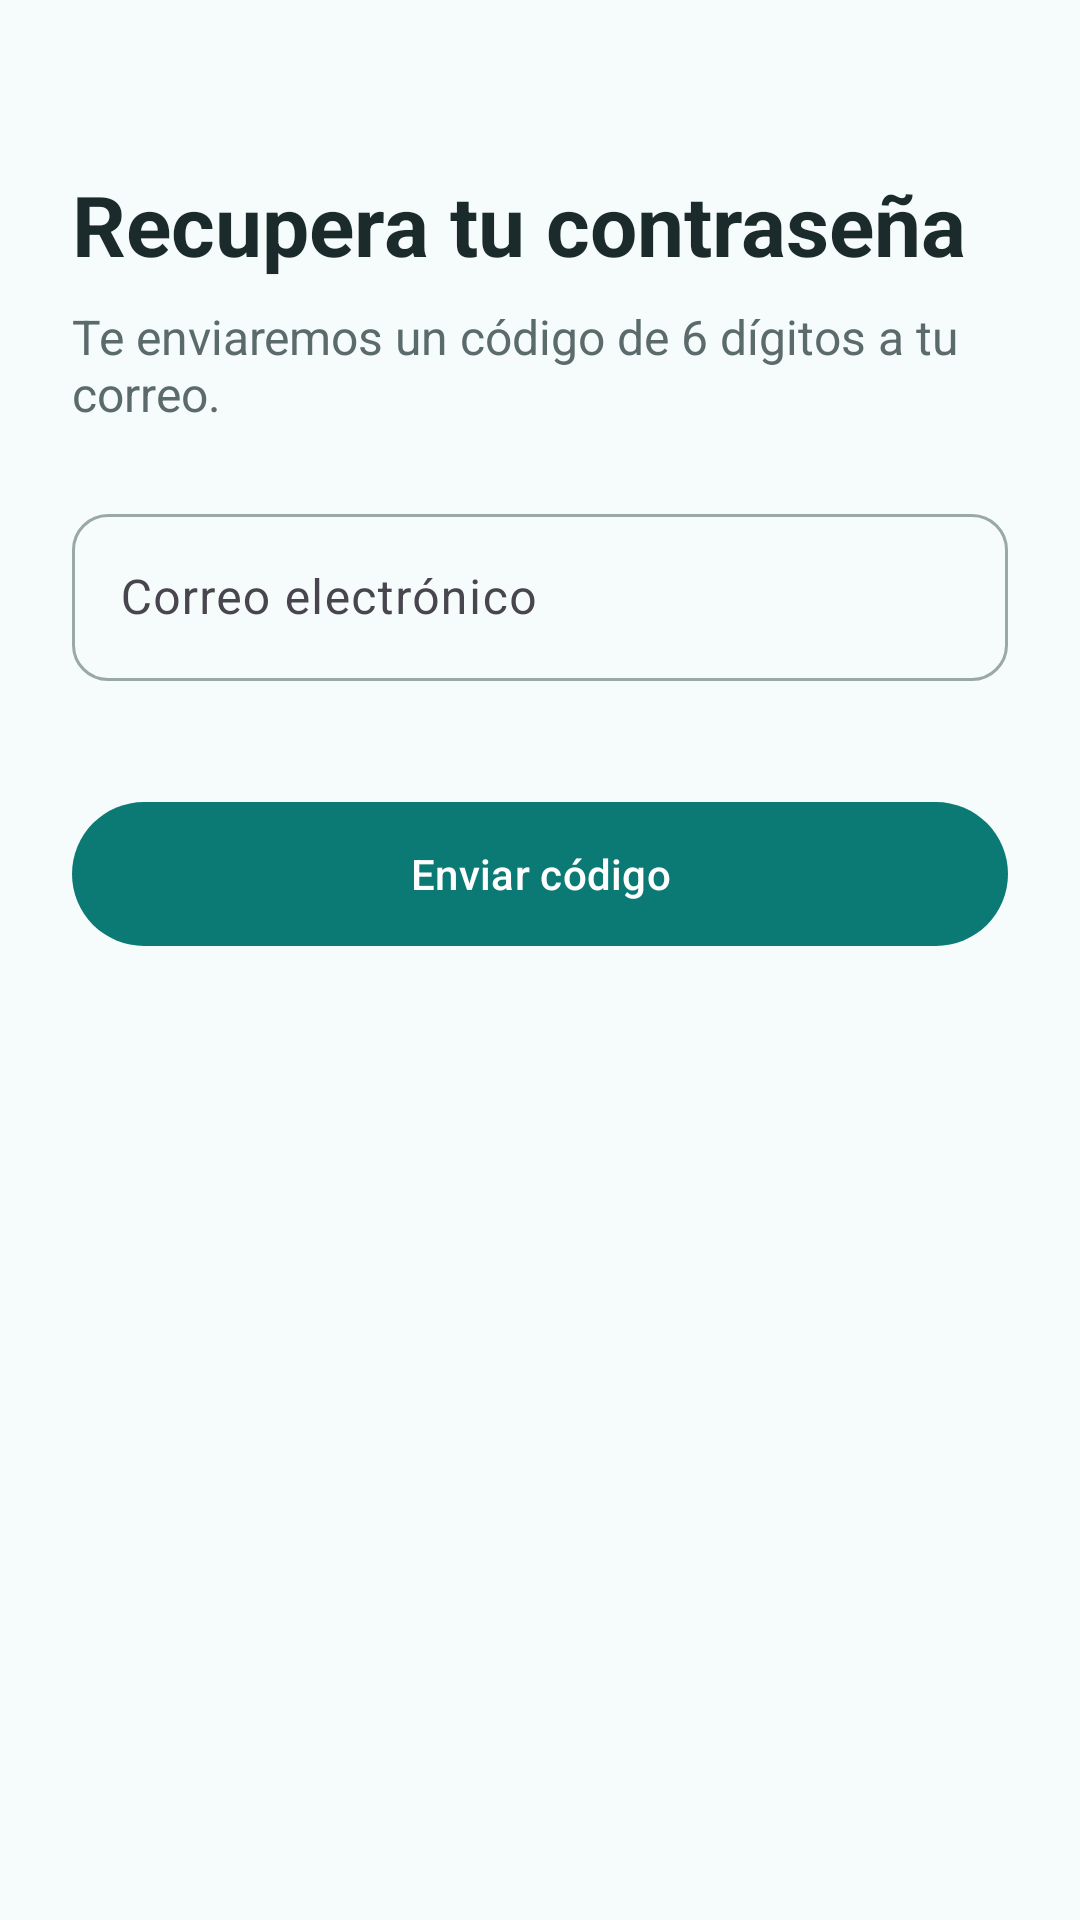

Here is an Android app screen rendered from its layout file. Give the layout XML and the strings, colors and styles it references.
<!-- AndroidManifest.xml: application theme Theme.SmileCare -->
<!-- res/layout/fragment_recover.xml -->
<?xml version="1.0" encoding="utf-8"?>
<ScrollView xmlns:android="http://schemas.android.com/apk/res/android"
    xmlns:app="http://schemas.android.com/apk/res-auto"
    android:layout_width="match_parent"
    android:layout_height="match_parent"
    android:fillViewport="true">

    <LinearLayout
        android:layout_width="match_parent"
        android:layout_height="wrap_content"
        android:orientation="vertical"
        android:padding="@dimen/margin_screen">

        <TextView
            android:id="@+id/tvRecoverTitle"
            android:layout_width="wrap_content"
            android:layout_height="wrap_content"
            android:layout_marginTop="32dp"
            android:text="@string/recover_title"
            android:textColor="@color/text_primary"
            android:textSize="@dimen/text_title"
            android:textStyle="bold" />

        <TextView
            android:id="@+id/tvRecoverSubtitle"
            android:layout_width="wrap_content"
            android:layout_height="wrap_content"
            android:layout_marginTop="@dimen/margin_small"
            android:layout_marginBottom="24dp"
            android:text="@string/recover_subtitle"
            android:textColor="@color/text_secondary"
            android:textSize="@dimen/text_body" />

        
        <LinearLayout
            android:id="@+id/groupEmail"
            android:layout_width="match_parent"
            android:layout_height="wrap_content"
            android:orientation="vertical">

            <com.google.android.material.textfield.TextInputLayout
                android:id="@+id/tilEmail"
                style="@style/Widget.SmileCare.TextInput"
                android:layout_width="match_parent"
                android:layout_height="wrap_content"
                android:hint="@string/hint_email"
                app:errorEnabled="true">

                <com.google.android.material.textfield.TextInputEditText
                    android:id="@+id/etEmail"
                    android:layout_width="match_parent"
                    android:layout_height="wrap_content"
                    android:inputType="textEmailAddress" />
            </com.google.android.material.textfield.TextInputLayout>

            <com.google.android.material.button.MaterialButton
                android:id="@+id/btnSendCode"
                android:layout_width="match_parent"
                android:layout_height="@dimen/button_height"
                android:layout_marginTop="@dimen/margin_normal"
                android:text="@string/btn_send_code" />
        </LinearLayout>

        
        <LinearLayout
            android:id="@+id/groupCode"
            android:layout_width="match_parent"
            android:layout_height="wrap_content"
            android:orientation="vertical"
            android:visibility="gone">

            <com.google.android.material.textfield.TextInputLayout
                android:id="@+id/tilCode"
                style="@style/Widget.SmileCare.TextInput"
                android:layout_width="match_parent"
                android:layout_height="wrap_content"
                android:hint="@string/hint_code"
                app:counterEnabled="true"
                app:counterMaxLength="6"
                app:errorEnabled="true"
                app:helperText="@string/recover_demo_hint">

                <com.google.android.material.textfield.TextInputEditText
                    android:id="@+id/etCode"
                    android:layout_width="match_parent"
                    android:layout_height="wrap_content"
                    android:inputType="number"
                    android:maxLength="6" />
            </com.google.android.material.textfield.TextInputLayout>

            <com.google.android.material.textfield.TextInputLayout
                android:id="@+id/tilNewPassword"
                style="@style/Widget.SmileCare.TextInput"
                android:layout_width="match_parent"
                android:layout_height="wrap_content"
                android:layout_marginTop="@dimen/margin_small"
                android:hint="@string/hint_new_password"
                app:endIconMode="password_toggle"
                app:errorEnabled="true"
                app:helperText="@string/helper_password">

                <com.google.android.material.textfield.TextInputEditText
                    android:id="@+id/etNewPassword"
                    android:layout_width="match_parent"
                    android:layout_height="wrap_content"
                    android:inputType="textPassword" />
            </com.google.android.material.textfield.TextInputLayout>

            <com.google.android.material.button.MaterialButton
                android:id="@+id/btnVerify"
                android:layout_width="match_parent"
                android:layout_height="@dimen/button_height"
                android:layout_marginTop="@dimen/margin_normal"
                android:text="@string/btn_verify" />
        </LinearLayout>

        <com.google.android.material.progressindicator.LinearProgressIndicator
            android:id="@+id/progress"
            android:layout_width="match_parent"
            android:layout_height="wrap_content"
            android:layout_marginTop="@dimen/margin_normal"
            android:indeterminate="true"
            android:visibility="gone" />
    </LinearLayout>
</ScrollView>
<!-- resources referenced by this layout -->
<resources>
  <color name="text_primary">#1B2A2A</color>
  <color name="text_secondary">#5B6B6B</color>
  <dimen name="button_height">56dp</dimen>
  <dimen name="margin_normal">16dp</dimen>
  <dimen name="margin_screen">24dp</dimen>
  <dimen name="margin_small">8dp</dimen>
  <dimen name="text_body">16sp</dimen>
  <dimen name="text_title">28sp</dimen>
  <string name="btn_send_code">Enviar código</string>
  <string name="btn_verify">Verificar y cambiar contraseña</string>
  <string name="helper_password">Mínimo 8 caracteres, una mayúscula y un número</string>
  <string name="hint_code">Código de 6 dígitos</string>
  <string name="hint_email">Correo electrónico</string>
  <string name="hint_new_password">Nueva contraseña</string>
  <string name="recover_demo_hint">Demo: el código válido es 123456</string>
  <string name="recover_subtitle">Te enviaremos un código de 6 dígitos a tu correo.</string>
  <string name="recover_title">Recupera tu contraseña</string>
  <style name="Widget.SmileCare.TextInput" parent="Widget.Material3.TextInputLayout.OutlinedBox">
          <item name="boxStrokeColor">@color/stroke_selector</item>
          <item name="boxStrokeWidth">1dp</item>
          <item name="boxStrokeWidthFocused">2dp</item>
          <item name="boxStrokeErrorColor">@color/state_error</item>
          <item name="errorTextColor">@color/state_error</item>
          <item name="helperTextTextColor">@color/text_secondary</item>
          <item name="boxCornerRadiusTopStart">12dp</item>
          <item name="boxCornerRadiusTopEnd">12dp</item>
          <item name="boxCornerRadiusBottomStart">12dp</item>
          <item name="boxCornerRadiusBottomEnd">12dp</item>
      </style>
  <style name="Theme.SmileCare" parent="Base.Theme.SmileCare" />
  <color name="state_error">#B3261E</color>
  <style name="Base.Theme.SmileCare" parent="Theme.Material3.Light.NoActionBar">
          <item name="colorPrimary">@color/brand_primary</item>
          <item name="colorOnPrimary">@android:color/white</item>
          <item name="colorSecondary">@color/brand_secondary</item>
          <item name="colorError">@color/state_error</item>
          <item name="android:colorBackground">@color/brand_background</item>
          <item name="android:statusBarColor">@color/brand_background</item>
          <item name="android:windowLightStatusBar">true</item>
      </style>
  <color name="brand_primary">#0B7A75</color>
  <color name="brand_secondary">#4FB6C4</color>
  <color name="brand_background">#F6FBFB</color>
</resources>
